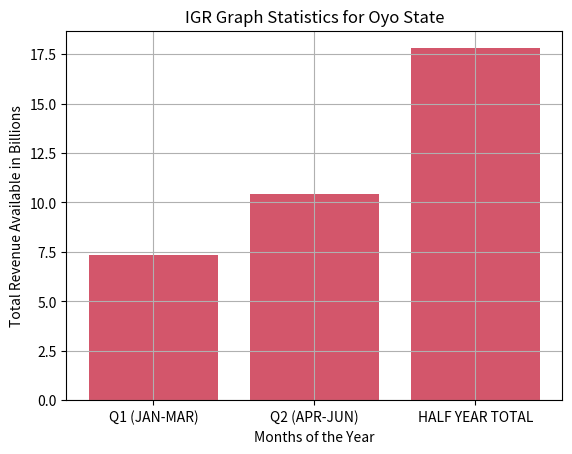

This figure's Python source:
import numpy as np
from matplotlib import pyplot as plt


dev_x=['Q1 (JAN-MAR)','Q2 (APR-JUN)','HALF YEAR TOTAL']
dev_y=[7.35,10.4,17.8]
plt.bar(dev_x, dev_y, color='#d3566b')

#plt.gcf().axes[0].yaxis.get_major_formatter().set_scientific(False)
plt.title('IGR Graph Statistics for Oyo State')
plt.xlabel('Months of the Year')
plt.ylabel('Total Revenue Available in Billions')
plt.grid(True)
plt.show()
